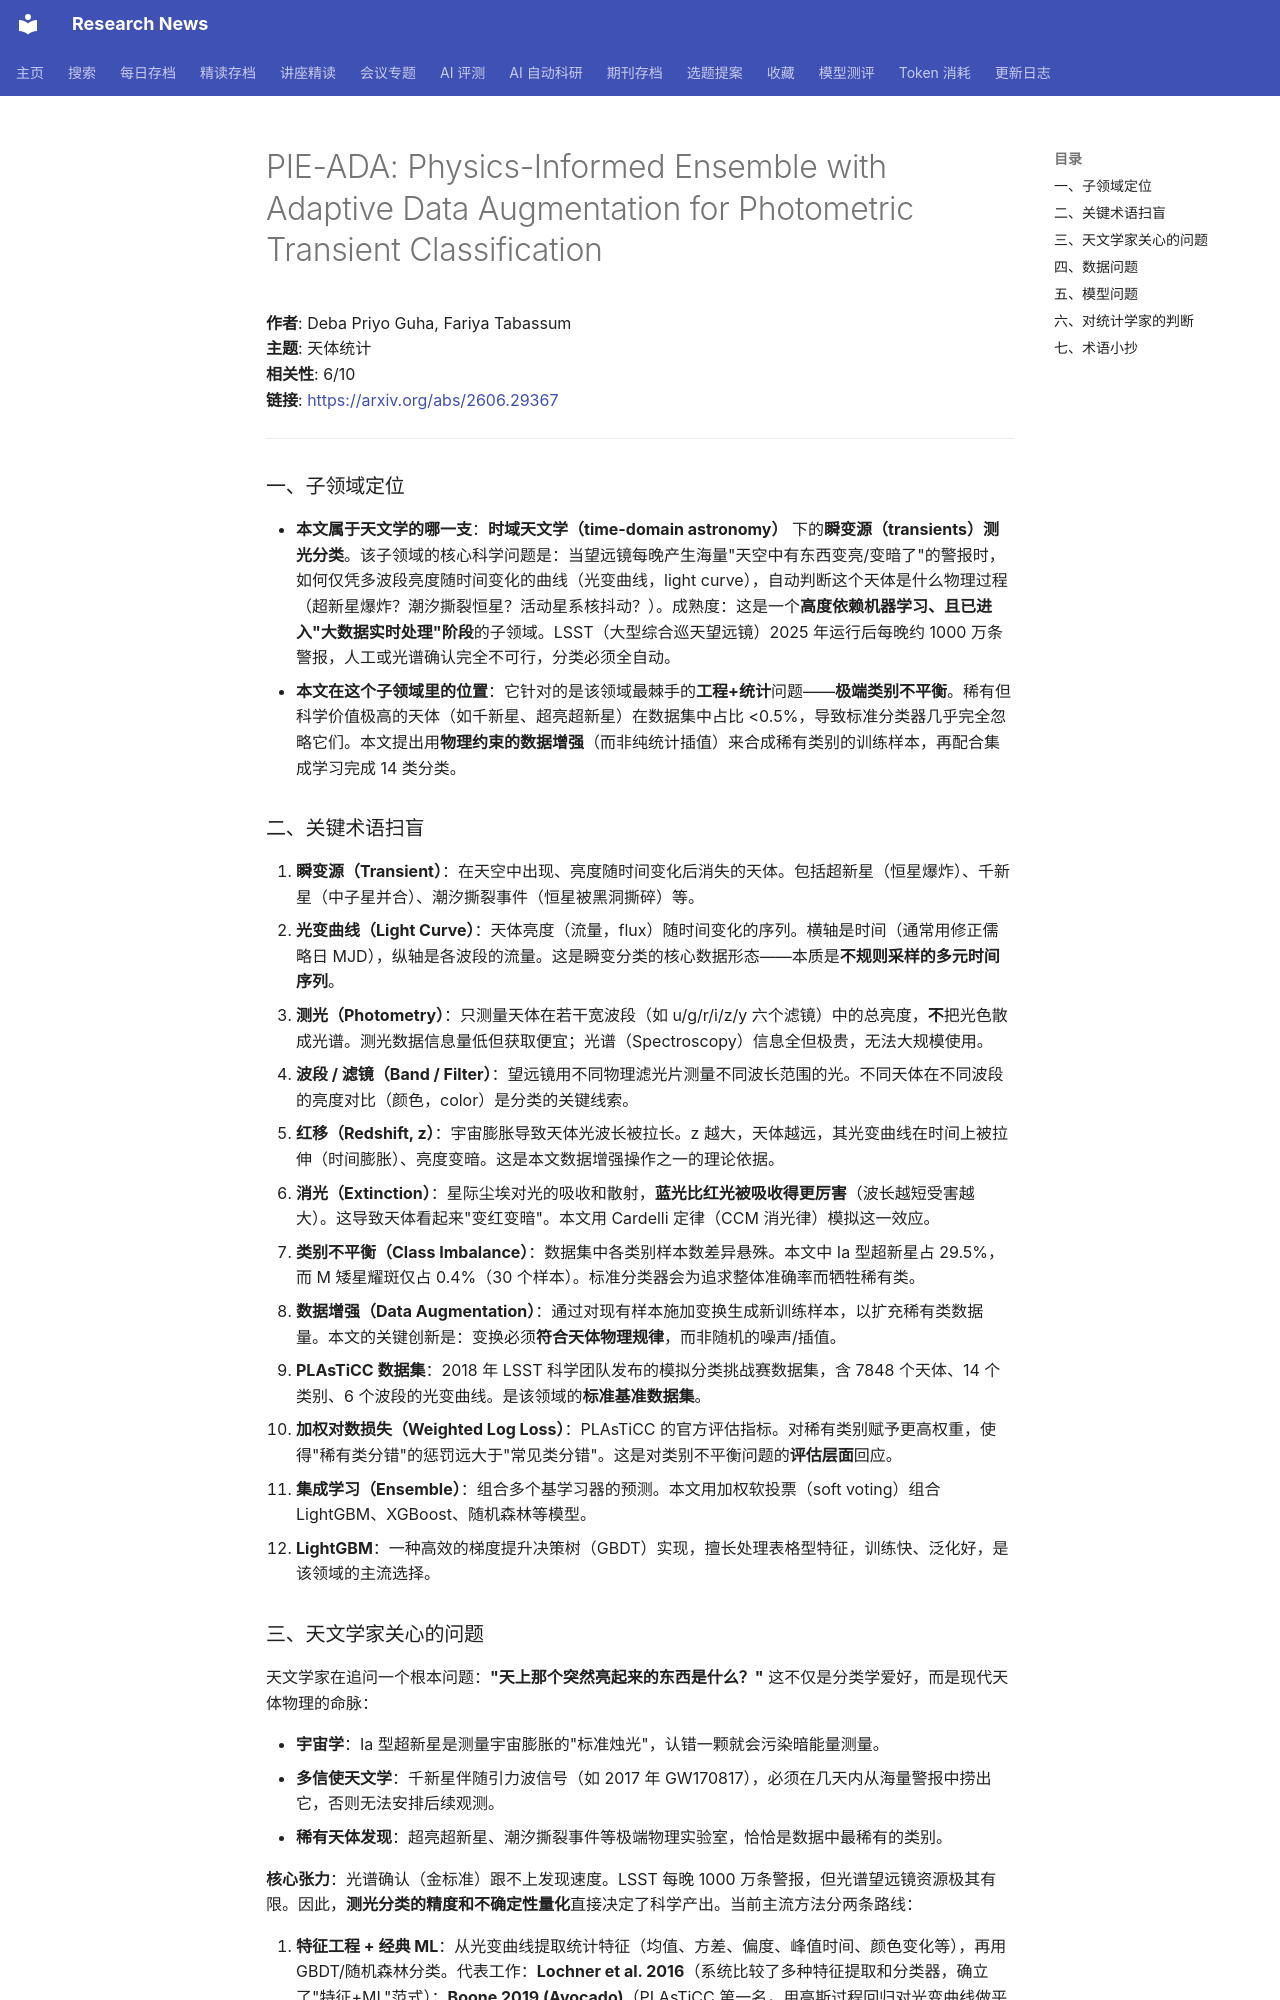

repository: cxy0714/research-news · page: deep_reads/2026-06-29-2606.29367/index.html · generator: mkdocs

# PIE-ADA: Physics-Informed Ensemble with Adaptive Data Augmentation for Photometric Transient Classification

**作者**: Deba Priyo Guha, Fariya Tabassum  
**主题**: 天体统计  
**相关性**: 6/10  
**链接**: <https://arxiv.org/abs/2606.29367>

---

### 一、子领域定位

- **本文属于天文学的哪一支**：**时域天文学（time-domain astronomy）** 下的**瞬变源（transients）测光分类**。该子领域的核心科学问题是：当望远镜每晚产生海量"天空中有东西变亮/变暗了"的警报时，如何仅凭多波段亮度随时间变化的曲线（光变曲线，light curve），自动判断这个天体是什么物理过程（超新星爆炸？潮汐撕裂恒星？活动星系核抖动？）。成熟度：这是一个**高度依赖机器学习、且已进入"大数据实时处理"阶段**的子领域。LSST（大型综合巡天望远镜）2025 年运行后每晚约 1000 万条警报，人工或光谱确认完全不可行，分类必须全自动。
- **本文在这个子领域里的位置**：它针对的是该领域最棘手的**工程+统计**问题——**极端类别不平衡**。稀有但科学价值极高的天体（如千新星、超亮超新星）在数据集中占比 <0.5%，导致标准分类器几乎完全忽略它们。本文提出用**物理约束的数据增强**（而非纯统计插值）来合成稀有类别的训练样本，再配合集成学习完成 14 类分类。

### 二、关键术语扫盲

1. **瞬变源（Transient）**：在天空中出现、亮度随时间变化后消失的天体。包括超新星（恒星爆炸）、千新星（中子星并合）、潮汐撕裂事件（恒星被黑洞撕碎）等。
2. **光变曲线（Light Curve）**：天体亮度（流量，flux）随时间变化的序列。横轴是时间（通常用修正儒略日 MJD），纵轴是各波段的流量。这是瞬变分类的核心数据形态——本质是**不规则采样的多元时间序列**。
3. **测光（Photometry）**：只测量天体在若干宽波段（如 u/g/r/i/z/y 六个滤镜）中的总亮度，**不**把光色散成光谱。测光数据信息量低但获取便宜；光谱（Spectroscopy）信息全但极贵，无法大规模使用。
4. **波段 / 滤镜（Band / Filter）**：望远镜用不同物理滤光片测量不同波长范围的光。不同天体在不同波段的亮度对比（颜色，color）是分类的关键线索。
5. **红移（Redshift, z）**：宇宙膨胀导致天体光波长被拉长。z 越大，天体越远，其光变曲线在时间上被拉伸（时间膨胀）、亮度变暗。这是本文数据增强操作之一的理论依据。
6. **消光（Extinction）**：星际尘埃对光的吸收和散射，**蓝光比红光被吸收得更厉害**（波长越短受害越大）。这导致天体看起来"变红变暗"。本文用 Cardelli 定律（CCM 消光律）模拟这一效应。
7. **类别不平衡（Class Imbalance）**：数据集中各类别样本数差异悬殊。本文中 Ia 型超新星占 29.5%，而 M 矮星耀斑仅占 0.4%（30 个样本）。标准分类器会为追求整体准确率而牺牲稀有类。
8. **数据增强（Data Augmentation）**：通过对现有样本施加变换生成新训练样本，以扩充稀有类数据量。本文的关键创新是：变换必须**符合天体物理规律**，而非随机的噪声/插值。
9. **PLAsTiCC 数据集**：2018 年 LSST 科学团队发布的模拟分类挑战赛数据集，含 7848 个天体、14 个类别、6 个波段的光变曲线。是该领域的**标准基准数据集**。
10. **加权对数损失（Weighted Log Loss）**：PLAsTiCC 的官方评估指标。对稀有类别赋予更高权重，使得"稀有类分错"的惩罚远大于"常见类分错"。这是对类别不平衡问题的**评估层面**回应。
11. **集成学习（Ensemble）**：组合多个基学习器的预测。本文用加权软投票（soft voting）组合 LightGBM、XGBoost、随机森林等模型。
12. **LightGBM**：一种高效的梯度提升决策树（GBDT）实现，擅长处理表格型特征，训练快、泛化好，是该领域的主流选择。
